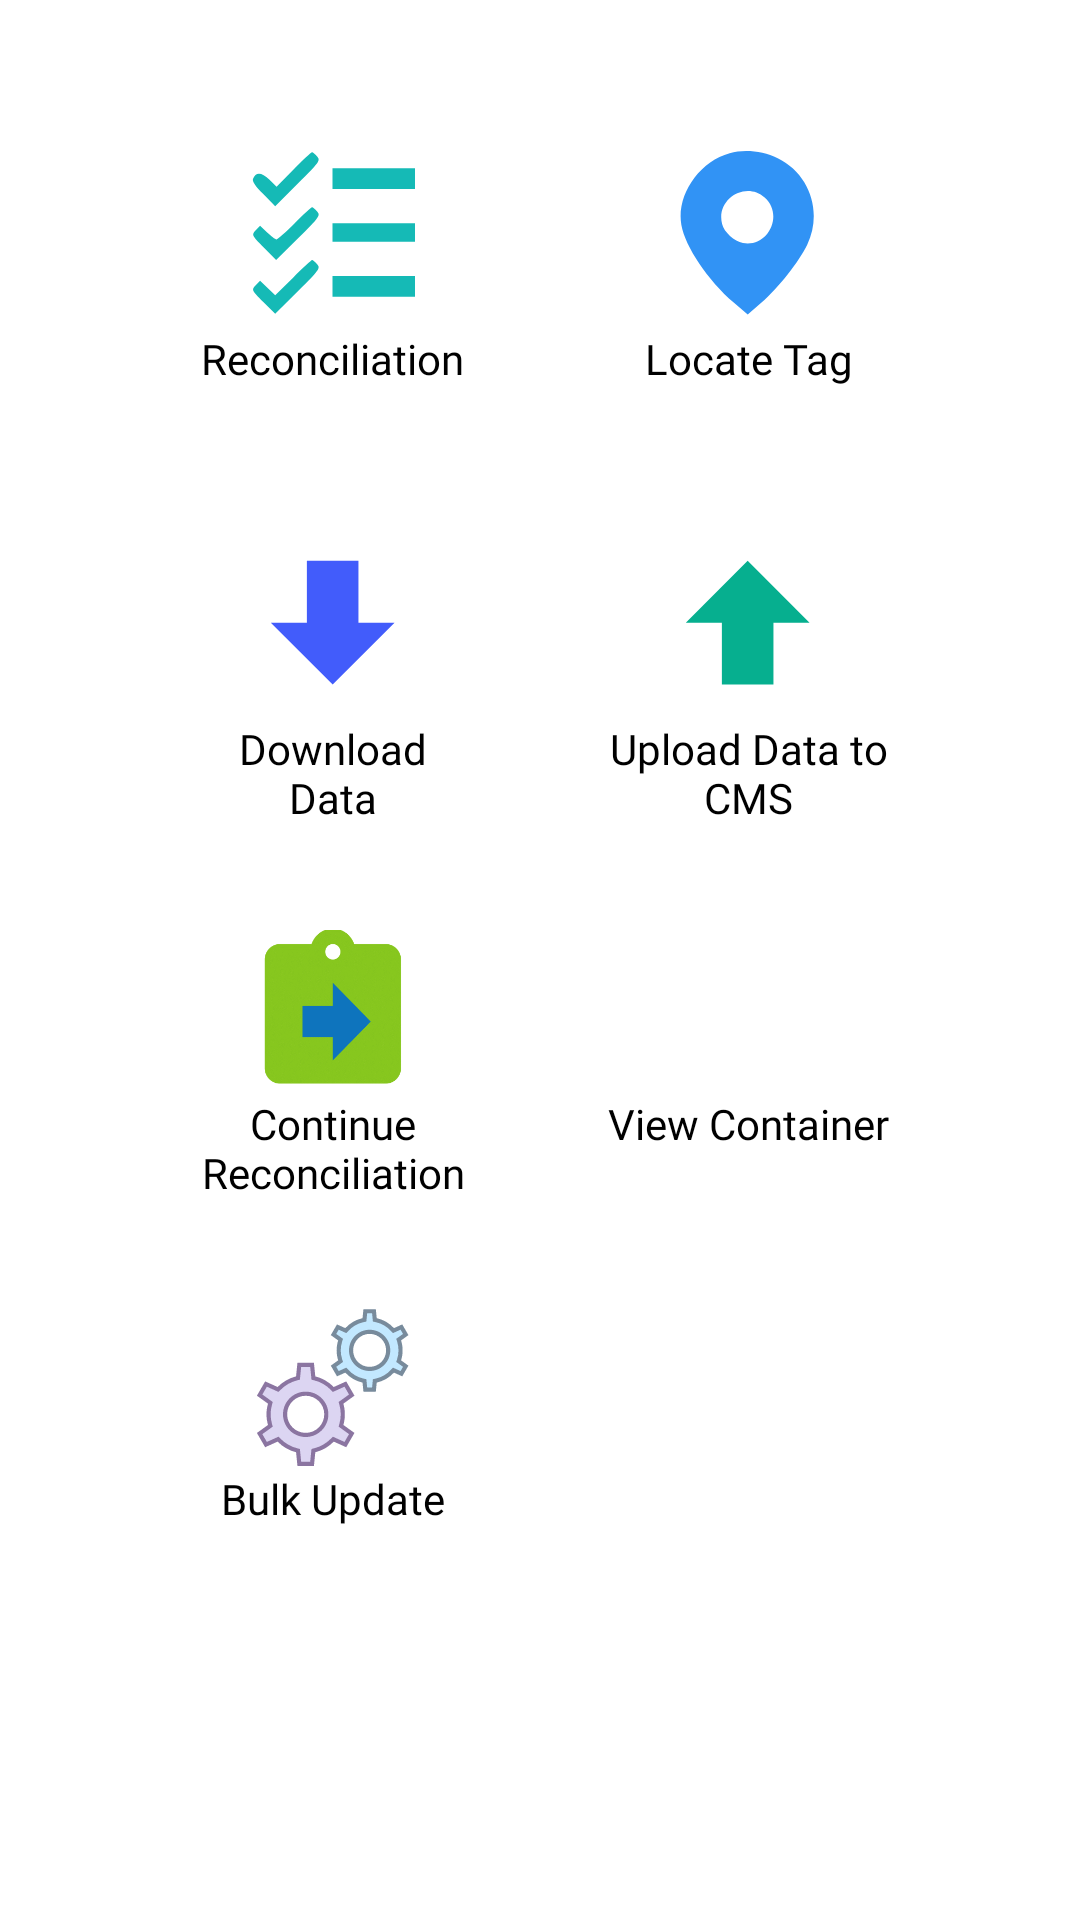

The Android layout XML behind this screen, and the referenced resources:
<!-- AndroidManifest.xml: application theme Theme.InventoryManagement -->
<!-- res/layout/activity_home.xml -->
<?xml version="1.0" encoding="utf-8"?>
<ScrollView
    android:id="@+id/scrollViewRFIDContent"
    android:layout_width="match_parent"
    android:layout_height="match_parent"
    android:background="#FFFFFF"
    android:scrollbars="vertical"
    xmlns:android="http://schemas.android.com/apk/res/android"
    xmlns:app="http://schemas.android.com/apk/res-auto"
    xmlns:tools="http://schemas.android.com/tools"
    tools:context=".HomeActivity">
<androidx.constraintlayout.widget.ConstraintLayout xmlns:android="http://schemas.android.com/apk/res/android"
    xmlns:app="http://schemas.android.com/apk/res-auto"
    xmlns:tools="http://schemas.android.com/tools"
    android:layout_width="match_parent"
    android:layout_height="match_parent"
    android:focusable="false"
    android:focusableInTouchMode="true"
    tools:context=".HomeActivity">

    <ImageView
        android:id="@+id/inventoryBtn"
        style="@style/DashboardButton"
        android:layout_width="55dp"
        android:layout_height="55dp"
        android:layout_marginTop="50dp"
        android:gravity="right"
        app:layout_constraintEnd_toStartOf="@+id/locationBtn"
        app:layout_constraintHorizontal_bias="0.5"
        app:layout_constraintStart_toStartOf="parent"
        app:layout_constraintTop_toTopOf="parent"
        app:srcCompat="@drawable/ic_btn_inv" />

    <TextView
        android:id="@+id/invLabel"
        android:layout_width="wrap_content"
        android:layout_height="50dp"
        android:layout_marginTop="5dp"
        android:fontFamily="@font/roboto_regular"
        android:text="Reconciliation"
        android:textAlignment="center"
        android:textAppearance="@style/TextAppearance.AppCompat.Medium"
        android:textColor="#000000"
        android:textSize="14dp"
        app:layout_constraintEnd_toEndOf="@+id/inventoryBtn"
        app:layout_constraintStart_toStartOf="@+id/inventoryBtn"
        app:layout_constraintTop_toBottomOf="@+id/inventoryBtn"
        tools:ignore="RtlCompat" />

    <ImageView
        android:id="@+id/locationBtn"
        style="@style/DashboardButton"
        android:layout_width="55dp"
        android:layout_height="55dp"
        android:layout_marginTop="50dp"
        app:layout_constraintEnd_toEndOf="parent"
        app:layout_constraintStart_toEndOf="@+id/inventoryBtn"
        app:layout_constraintTop_toTopOf="parent"
        app:srcCompat="@drawable/ic_btn_locate" />

    <TextView
        android:id="@+id/locLabel"
        android:layout_width="wrap_content"
        android:layout_height="50dp"
        android:layout_marginTop="5dp"
        android:fontFamily="@font/roboto_regular"
        android:text="Locate Tag"
        android:textAlignment="center"
        android:textAppearance="@style/TextAppearance.AppCompat.Medium"
        android:textColor="#000000"
        android:textSize="14dp"
        app:layout_constraintEnd_toEndOf="@+id/locationBtn"
        app:layout_constraintStart_toStartOf="@+id/locationBtn"
        app:layout_constraintTop_toBottomOf="@+id/locationBtn"
        tools:ignore="RtlCompat" />

    <ImageView
        android:id="@+id/downloadData"
        style="@style/DashboardButton"
        android:layout_width="55dp"
        android:layout_height="55dp"
        android:layout_marginTop="20dp"
        android:gravity="center_horizontal|top"
        app:layout_constraintEnd_toEndOf="@+id/invLabel"
        app:layout_constraintStart_toStartOf="@+id/invLabel"
        app:layout_constraintTop_toBottomOf="@+id/invLabel"
        app:srcCompat="@drawable/ic_download_data" />

    <TextView
        android:id="@+id/syncLabel"
        android:layout_width="80dp"
        android:layout_height="50dp"
        android:layout_marginTop="5dp"
        android:fontFamily="@font/roboto_regular"
        android:text="Download Data"
        android:textAlignment="center"
        android:textAppearance="@style/TextAppearance.AppCompat.Medium"
        android:textColor="#000000"
        android:textSize="14dp"
        app:layout_constraintEnd_toEndOf="@+id/downloadData"
        app:layout_constraintStart_toStartOf="@+id/downloadData"
        app:layout_constraintTop_toBottomOf="@+id/downloadData"
        tools:ignore="RtlCompat" />

    <TextView
        android:id="@+id/badge_notification"
        android:layout_width="wrap_content"
        android:layout_height="wrap_content"
        android:layout_marginTop="10dp"
        android:background="@drawable/item_count"
        android:gravity="center"
        android:text=""
        android:textColor="#FFF"
        android:textSize="14dp"
        android:textStyle="bold"
        android:visibility="gone"
        app:layout_constraintBottom_toTopOf="@+id/uploadData"
        app:layout_constraintEnd_toEndOf="@+id/uploadData"
        app:layout_constraintStart_toEndOf="@+id/uploadData"
        app:layout_constraintTop_toBottomOf="@+id/locLabel" />

    <ImageView
        android:id="@+id/uploadData"
        style="@style/DashboardButton"
        android:layout_width="55dp"
        android:layout_height="55dp"
        android:layout_marginTop="20dp"
        android:gravity="right"
        app:layout_constraintEnd_toEndOf="@+id/locLabel"
        app:layout_constraintStart_toStartOf="@+id/locLabel"
        app:layout_constraintTop_toBottomOf="@+id/locLabel"
        app:srcCompat="@drawable/ic_upload_data" />

    <TextView
        android:id="@+id/uploadDataLabel"
        android:layout_width="100dp"
        android:layout_height="50dp"
        android:layout_marginTop="5dp"
        android:fontFamily="@font/roboto_regular"
        android:text="Upload Data to CMS"
        android:textAlignment="center"
        android:textAppearance="@style/TextAppearance.AppCompat.Medium"
        android:textColor="#000000"
        android:textSize="14dp"
        app:layout_constraintEnd_toEndOf="@+id/uploadData"
        app:layout_constraintStart_toStartOf="@+id/uploadData"
        app:layout_constraintTop_toBottomOf="@+id/uploadData"
        tools:ignore="RtlCompat" />


    <ImageView
        android:id="@+id/continueScan"
        style="@style/DashboardButton"
        android:layout_width="55dp"
        android:layout_height="55dp"
        android:layout_marginTop="20dp"
        app:layout_constraintEnd_toEndOf="@+id/syncLabel"
        app:layout_constraintStart_toStartOf="@+id/syncLabel"
        app:layout_constraintTop_toBottomOf="@+id/syncLabel"
        app:srcCompat="@drawable/continue_inspection" />

    <TextView
        android:id="@+id/continueLabel"
        android:layout_width="100dp"
        android:layout_height="50dp"
        android:fontFamily="@font/roboto_regular"
        android:text="Continue Reconciliation"
        android:textAlignment="center"
        android:textAppearance="@style/TextAppearance.AppCompat.Medium"
        android:textColor="#000000"
        android:textSize="14dp"
        app:layout_constraintEnd_toEndOf="@+id/continueScan"
        app:layout_constraintStart_toStartOf="@+id/continueScan"
        app:layout_constraintTop_toBottomOf="@+id/continueScan"
        tools:ignore="RtlCompat" />
    <ImageView
        android:id="@+id/viewContainer"
        style="@style/DashboardButton"
        android:layout_width="55dp"
        android:layout_height="55dp"
        android:layout_marginTop="20dp"
        app:layout_constraintEnd_toEndOf="@+id/uploadDataLabel"
        app:layout_constraintStart_toStartOf="@+id/uploadDataLabel"
        app:layout_constraintTop_toBottomOf="@+id/uploadDataLabel"
        app:srcCompat="@drawable/view_container" />

    <TextView
        android:id="@+id/viewContainerLabel"
        android:layout_width="100dp"
        android:layout_height="50dp"
        android:fontFamily="@font/roboto_regular"
        android:text="View Container"
        android:textAlignment="center"
        android:textAppearance="@style/TextAppearance.AppCompat.Medium"
        android:textColor="#000000"
        android:textSize="14dp"
        app:layout_constraintEnd_toEndOf="@+id/viewContainer"
        app:layout_constraintStart_toStartOf="@+id/viewContainer"
        app:layout_constraintTop_toBottomOf="@+id/viewContainer"
        tools:ignore="RtlCompat" />
    <ImageView
        android:id="@+id/bulkUpdate"
        style="@style/DashboardButton"
        android:layout_width="55dp"
        android:layout_height="55dp"
        android:layout_marginTop="20dp"
        app:layout_constraintEnd_toEndOf="@+id/continueLabel"
        app:layout_constraintStart_toStartOf="@+id/continueLabel"
        app:layout_constraintTop_toBottomOf="@+id/continueLabel"
        app:srcCompat="@drawable/ic_icons8_services" />

    <TextView
        android:id="@+id/bulkUpdateLabel"
        android:layout_width="100dp"
        android:layout_height="50dp"
        android:fontFamily="@font/roboto_regular"
        android:text="Bulk Update"
        android:textAlignment="center"
        android:textAppearance="@style/TextAppearance.AppCompat.Medium"
        android:textColor="#000000"
        android:textSize="14dp"
        app:layout_constraintEnd_toEndOf="@+id/bulkUpdate"
        app:layout_constraintStart_toStartOf="@+id/bulkUpdate"
        app:layout_constraintTop_toBottomOf="@+id/bulkUpdate"
        tools:ignore="RtlCompat" />
</androidx.constraintlayout.widget.ConstraintLayout>
</ScrollView>
<!-- resources referenced by this layout -->
<resources>
  <!-- drawable ic_btn_locate (drawable) -->
  <vector xmlns:android="http://schemas.android.com/apk/res/android"
      android:width="59dp"
      android:height="72dp"
      android:viewportWidth="59"
      android:viewportHeight="72">
    <path
        android:pathData="M21.7,1.4c-13.5,3.7 -23.4,18.5 -21.1,31.3 1.7,9.5 11.5,24 23,34l6,5.1 5.9,-5.1c7.6,-6.7 16.5,-18 20.1,-25.4 6.8,-14.2 1.1,-30.9 -12.9,-37.7 -6.5,-3.2 -14.6,-4 -21,-2.2zM37,20.7c8.5,7.6 1.5,21.9 -9.5,19.9 -3.7,-0.7 -8.3,-4.8 -9.1,-8.3 -2.8,-10.9 10.3,-19 18.6,-11.6z"
        android:fillColor="#3193f5"
        android:strokeColor="#00000000"/>
  </vector>
  <!-- drawable ic_download_data (drawable) -->
  <vector xmlns:android="http://schemas.android.com/apk/res/android"
      android:width="512dp"
      android:height="512dp"
      android:viewportWidth="512"
      android:viewportHeight="512">
    <path
        android:fillColor="#425CFB"
        android:pathData="M256.5,448.5l192,-192l-112,0l0,-192l-160,0l0,192l-112,0z"/>
  </vector>
  <!-- drawable ic_upload_data (drawable) -->
  <vector xmlns:android="http://schemas.android.com/apk/res/android"
      android:width="512dp"
      android:height="512dp"
      android:viewportWidth="512"
      android:viewportHeight="512">
    <path
        android:fillColor="#06AF8F"
        android:pathData="M256.5,64.5l-192,192l112,0l0,192l160,0l0,-192l112,0z"/>
  </vector>
  <!-- drawable item_count (drawable) -->
  <?xml version="1.0" encoding="utf-8"?>
  <shape xmlns:android="http://schemas.android.com/apk/res/android"
      android:shape="rectangle">
      <corners android:radius="4dp" />
      <solid android:color="#f20000" />
      <stroke
          android:width="2dip"
          android:color="#f20000" />
      <padding
          android:bottom="3dp"
          android:left="3dp"
          android:right="3dp"
          android:top="3dp" />
  </shape>
  <style name="DashboardButton">
          <item name="android:layout_gravity">center_vertical</item>
          <item name="android:layout_width">wrap_content</item>
          <item name="android:layout_height">wrap_content</item>
          <item name="android:gravity">center_horizontal</item>
          <item name="android:drawablePadding">2dp</item>
          <item name="android:textAppearance">?android:attr/textAppearance</item>
          <item name="android:textColor">#222222</item>
          <item name="android:background">@null</item>
      </style>
  <style name="Theme.InventoryManagement" parent="Theme.MaterialComponents.DayNight.DarkActionBar">
          
          <item name="colorPrimary">@color/purple_500</item>
          <item name="colorPrimaryVariant">@color/purple_700</item>
          <item name="colorOnPrimary">@color/white</item>
          
          <item name="colorSecondary">@color/teal_200</item>
          <item name="colorSecondaryVariant">@color/teal_700</item>
          <item name="colorOnSecondary">@color/black</item>
          
          <item name="android:statusBarColor" tools:targetApi="l">?attr/colorPrimaryVariant</item>
          
      </style>
  <color name="purple_500">#FF6200EE</color>
  <color name="purple_700">#FF3700B3</color>
  <color name="white">#FFFFFFFF</color>
  <color name="teal_200">#FF03DAC5</color>
  <color name="teal_700">#FF018786</color>
  <color name="black">#FF000000</color>
</resources>
